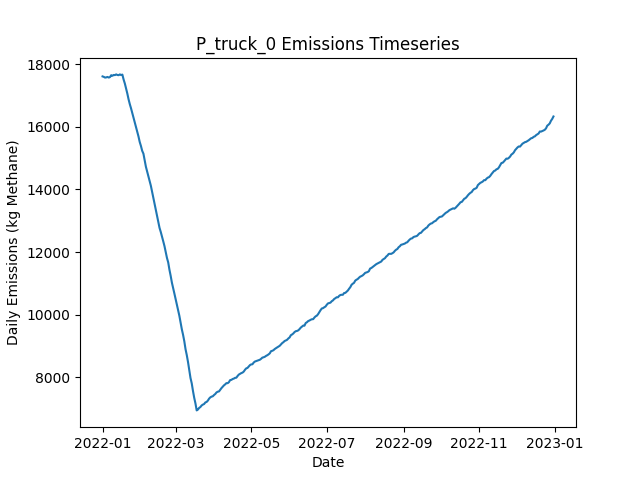

The data file committed next to this chart (first rows):
Date, Daily Emissions (Kg Methane), Daily Mitigable Emissions (Kg Methane), Daily Non-Mitigable Emissions (Kg Methan…, Daily Cost ($), Active Leaks, New Leaks, Leaks Repaired, Leaks Naturally Repaired, Leaks Tagged, Daily Repair Cost ($), Daily Natural Repair Cost ($), truck Deployment Cost ($), truck Sites flagged for Follow-Up, truck Leaks tagged for repair, truck Sites Visited, truck Travel Time (Minutes), truck Survey Time (Minutes), OGI_FU Deployment Cost ($), OGI_FU Sites flagged for Follow-Up, OGI_FU Leaks tagged for repair, OGI_FU Sites Visited, OGI_FU Travel Time (Minutes), OGI_FU Survey Time (Minutes)
2022-01-01, 17606, 12564, 5043, 400, 6522, 6552, 0, 21, 0.00000, 0.00000, 4200, 400, 0, , 10, 180, 270, 0.00000, , 0, 0, 0, 0
2022-01-02, 17592, 12559, 5033, 400, 6516, 13, 0, 15, 0.00000, 0.00000, 3000, 400, 0, , 10, 180, 270, 0.00000, , 0, 0, 0, 0
2022-01-03, 17569, 12532, 5037, 1400, 6514, 19, 0, 17, 55, 0.00000, 3400, 400, 9, , 10, 180, 270, 1000, , 55, 3, 120, 360
2022-01-04, 17576, 12535, 5041, 1400, 6521, 18, 0, 8, 57, 0.00000, 1600, 400, 9, , 10, 180, 270, 1000, , 57, 3, 120, 360
2022-01-05, 17590, 12542, 5048, 1400, 6529, 22, 0, 7, 59, 0.00000, 1400, 400, 9, , 10, 180, 270, 1000, , 59, 3, 120, 360
2022-01-06, 17570, 12520, 5050, 1400, 6523, 12, 0, 15, 66, 0.00000, 3000, 400, 9, , 10, 180, 270, 1000, , 66, 3, 120, 360
2022-01-07, 17585, 12533, 5052, 1400, 6525, 18, 0, 12, 66, 0.00000, 2400, 400, 9, , 10, 180, 270, 1000, , 66, 3, 120, 360
2022-01-08, 17645, 12572, 5073, 1400, 6541, 26, 0, 9, 55, 0.00000, 1800, 400, 9, , 10, 180, 270, 1000, , 55, 3, 120, 360
2022-01-09, 17627, 12578, 5049, 1400, 6539, 16, 0, 10, 50, 0.00000, 2000, 400, 9, , 10, 180, 270, 1000, , 50, 3, 120, 360
2022-01-10, 17654, 12599, 5055, 1400, 6546, 19, 0, 8, 58, 0.00000, 1600, 400, 9, , 10, 180, 270, 1000, , 58, 3, 120, 360
2022-01-11, 17648, 12590, 5057, 1400, 6537, 18, 0, 18, 61, 0.00000, 3600, 400, 9, , 10, 180, 270, 1000, , 61, 3, 120, 360
2022-01-12, 17671, 12595, 5075, 1400, 6538, 19, 0, 12, 50, 0.00000, 2400, 400, 9, , 10, 180, 270, 1000, , 50, 3, 120, 360
2022-01-13, 17652, 12608, 5044, 1400, 6538, 26, 0, 16, 58, 0.00000, 3200, 400, 9, , 10, 180, 270, 1000, , 58, 3, 120, 360
2022-01-14, 17646, 12598, 5047, 1400, 6535, 16, 0, 14, 61, 0.00000, 2800, 400, 9, , 10, 180, 270, 1000, , 61, 3, 120, 360
2022-01-15, 17671, 12611, 5059, 1400, 6552, 32, 0, 11, 55, 0.00000, 2200, 400, 9, , 10, 180, 270, 1000, , 55, 3, 120, 360
2022-01-16, 17649, 12608, 5042, 1400, 6556, 18, 0, 8, 68, 0.00000, 1600, 400, 9, , 10, 180, 270, 1000, , 68, 3, 120, 360
2022-01-17, 17665, 12629, 5036, 1400, 6557, 20, 0, 14, 51, 0.00000, 2800, 400, 9, , 10, 180, 270, 1000, , 51, 3, 120, 360
2022-01-18, 17507, 12496, 5011, 10800, 6519, 18, 47, 3, 56, 9400, 600, 400, 9, , 10, 180, 270, 1000, , 56, 3, 120, 360
2022-01-19, 17380, 12373, 5007, 11000, 6470, 16, 48, 14, 48, 9600, 2800, 400, 9, , 10, 180, 270, 1000, , 48, 3, 120, 360
2022-01-20, 17222, 12207, 5015, 11200, 6421, 16, 49, 11, 64, 9800, 2200, 400, 9, , 9, 180, 270, 1000, , 64, 3, 120, 360
2022-01-21, 17060, 12047, 5013, 12600, 6365, 15, 58, 10, 65, 11600, 2000, 0.00000, 9, , 0, 0, 0, 1000, , 65, 3, 120, 360
2022-01-22, 16877, 11871, 5006, 12400, 6303, 14, 57, 12, 61, 11400, 2400, 0.00000, 9, , 0, 0, 0, 1000, , 61, 3, 120, 360
2022-01-23, 16722, 11691, 5031, 10400, 6266, 19, 47, 9, 60, 9400, 1800, 0.00000, 0, , 0, 0, 0, 1000, , 60, 3, 120, 360
2022-01-24, 16588, 11551, 5037, 8800, 6228, 18, 39, 12, 65, 7800, 2400, 0.00000, 0, , 0, 0, 0, 1000, , 65, 3, 120, 360
2022-01-25, 16440, 11393, 5048, 10400, 6183, 15, 47, 11, 53, 9400, 2200, 0.00000, 0, , 0, 0, 0, 1000, , 53, 3, 120, 360
2022-01-26, 16283, 11244, 5040, 11400, 6143, 24, 52, 8, 62, 10400, 1600, 0.00000, 0, , 0, 0, 0, 1000, , 62, 3, 120, 360
2022-01-27, 16148, 11105, 5043, 9600, 6098, 17, 43, 11, 64, 8600, 2200, 0.00000, 0, , 0, 0, 0, 1000, , 64, 3, 120, 360
2022-01-28, 16011, 10978, 5033, 10200, 6057, 18, 46, 6, 71, 9200, 1200, 0.00000, 0, , 0, 0, 0, 1000, , 71, 3, 120, 360
2022-01-29, 15850, 10810, 5040, 11600, 6011, 18, 53, 5, 65, 10600, 1000, 0.00000, 0, , 0, 0, 0, 1000, , 65, 3, 120, 360
2022-01-30, 15693, 10648, 5045, 10800, 5972, 20, 49, 8, 63, 9800, 1600, 0.00000, 0, , 0, 0, 0, 1000, , 63, 3, 120, 360
2022-01-31, 15516, 10480, 5036, 12000, 5920, 18, 55, 10, 72, 11000, 2000, 0.00000, 0, , 0, 0, 0, 1000, , 72, 3, 120, 360
2022-02-01, 15386, 10347, 5040, 10600, 5872, 18, 48, 14, 69, 9600, 2800, 0.00000, 0, , 0, 0, 0, 1000, , 69, 3, 120, 360
2022-02-02, 15232, 10181, 5051, 10000, 5834, 17, 45, 7, 69, 9000, 1400, 0.00000, 0, , 0, 0, 0, 1000, , 69, 3, 120, 360
2022-02-03, 15142, 10091, 5051, 8600, 5803, 20, 38, 6, 68, 7600, 1200, 0.00000, 0, , 0, 0, 0, 1000, , 68, 3, 120, 360
2022-02-04, 14939, 9905, 5034, 12600, 5743, 17, 58, 9, 61, 11600, 1800, 0.00000, 0, , 0, 0, 0, 1000, , 61, 3, 120, 360
2022-02-05, 14724, 9716, 5007, 12400, 5690, 17, 57, 8, 71, 11400, 1600, 0.00000, 0, , 0, 0, 0, 1000, , 71, 3, 120, 360
2022-02-06, 14569, 9560, 5008, 11400, 5645, 19, 52, 6, 56, 10400, 1200, 0.00000, 0, , 0, 0, 0, 1000, , 56, 3, 120, 360
2022-02-07, 14413, 9410, 5003, 10800, 5598, 18, 49, 11, 78, 9800, 2200, 0.00000, 0, , 0, 0, 0, 1000, , 78, 3, 120, 360
2022-02-08, 14265, 9266, 4999, 12000, 5552, 25, 55, 6, 61, 11000, 1200, 0.00000, 0, , 0, 0, 0, 1000, , 61, 3, 120, 360
2022-02-09, 14118, 9110, 5008, 10000, 5512, 17, 45, 9, 79, 9000, 1800, 0.00000, 0, , 0, 0, 0, 1000, , 79, 3, 120, 360
2022-02-10, 13924, 8930, 4994, 11200, 5464, 11, 51, 3, 68, 10200, 600, 0.00000, 0, , 0, 0, 0, 1000, , 68, 3, 120, 360
2022-02-11, 13739, 8743, 4996, 11400, 5414, 17, 52, 10, 60, 10400, 2000, 0.00000, 0, , 0, 0, 0, 1000, , 60, 3, 120, 360
2022-02-12, 13522, 8536, 4986, 13800, 5351, 16, 64, 10, 67, 12800, 2000, 0.00000, 0, , 0, 0, 0, 1000, , 67, 3, 120, 360
2022-02-13, 13345, 8358, 4987, 11800, 5297, 13, 54, 9, 67, 10800, 1800, 0.00000, 0, , 0, 0, 0, 1000, , 67, 3, 120, 360
2022-02-14, 13160, 8167, 4993, 12200, 5247, 17, 56, 7, 69, 11200, 1400, 0.00000, 0, , 0, 0, 0, 1000, , 69, 3, 120, 360
2022-02-15, 12943, 7956, 4987, 14200, 5189, 16, 66, 6, 62, 13200, 1200, 0.00000, 0, , 0, 0, 0, 1000, , 62, 3, 120, 360
2022-02-16, 12773, 7783, 4990, 12800, 5143, 14, 59, 1, 76, 11800, 200, 0.00000, 0, , 0, 0, 0, 1000, , 76, 3, 120, 360
2022-02-17, 12642, 7629, 5013, 13000, 5093, 20, 60, 1, 79, 12000, 200, 0.00000, 0, , 0, 0, 0, 1000, , 79, 3, 120, 360
2022-02-18, 12497, 7463, 5034, 12000, 5053, 25, 55, 5, 73, 11000, 1000, 0.00000, 0, , 0, 0, 0, 1000, , 73, 3, 120, 360
2022-02-19, 12344, 7290, 5054, 11200, 5004, 14, 51, 7, 80, 10200, 1400, 0.00000, 0, , 0, 0, 0, 1000, , 80, 3, 120, 360
2022-02-20, 12190, 7124, 5066, 13800, 4947, 20, 64, 4, 76, 12800, 800, 0.00000, 0, , 0, 0, 0, 1000, , 76, 3, 120, 360
2022-02-21, 12003, 6930, 5073, 10200, 4905, 15, 46, 7, 74, 9200, 1400, 0.00000, 0, , 0, 0, 0, 1000, , 74, 3, 120, 360
2022-02-22, 11814, 6734, 5080, 16000, 4842, 23, 75, 8, 83, 15000, 1600, 0.00000, 0, , 0, 0, 0, 1000, , 83, 3, 120, 360
2022-02-23, 11672, 6583, 5088, 11200, 4806, 22, 51, 3, 70, 10200, 600, 0.00000, 0, , 0, 0, 0, 1000, , 70, 3, 120, 360
2022-02-24, 11438, 6331, 5107, 14600, 4742, 16, 68, 8, 81, 13600, 1600, 0.00000, 0, , 0, 0, 0, 1000, , 81, 3, 120, 360
2022-02-25, 11242, 6126, 5116, 13800, 4686, 14, 64, 5, 92, 12800, 1000, 0.00000, 0, , 0, 0, 0, 1000, , 92, 3, 120, 360
2022-02-26, 11022, 5938, 5084, 11600, 4633, 16, 53, 8, 88, 10600, 1600, 0.00000, 0, , 0, 0, 0, 1000, , 88, 3, 120, 360
2022-02-27, 10844, 5758, 5085, 12600, 4582, 21, 58, 6, 72, 11600, 1200, 0.00000, 0, , 0, 0, 0, 1000, , 72, 3, 120, 360
2022-02-28, 10677, 5577, 5099, 12600, 4526, 16, 58, 11, 70, 11600, 2200, 0.00000, 0, , 0, 0, 0, 1000, , 70, 3, 120, 360
2022-03-01, 10503, 5407, 5096, 12000, 4475, 16, 55, 6, 80, 11000, 1200, 0.00000, 0, , 0, 0, 0, 1000, , 80, 3, 120, 360
... 305 more rows
